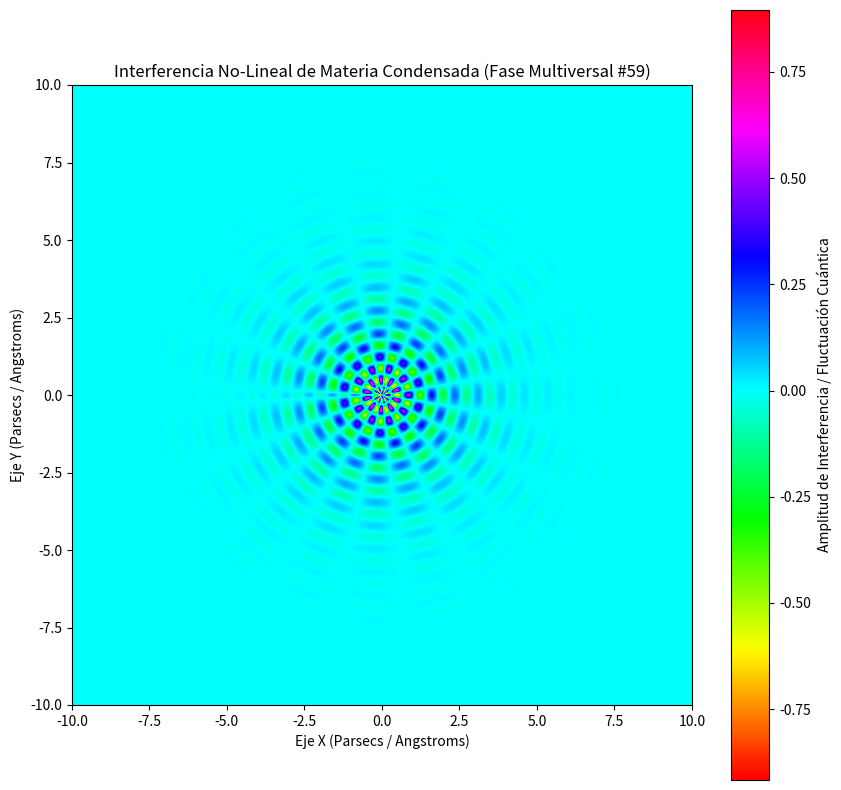

Reproduce this figure in Python.
%matplotlib inline
# Simulación Multiversal: Materia Condensada - Variante 59
import numpy as np
import matplotlib.pyplot as plt

# Parámetros Físicos No-Lineales
omega_1 = 8.382
omega_2 = 9.659
lambda_decay = 0.724
phase_shift = 0.607

x = np.linspace(-10, 10, 800)
y = np.linspace(-10, 10, 800)
X, Y = np.meshgrid(x, y)

# Dinámica de Fluidos / Campos Tensor-Escalares (Fase Multiversal)
R = np.sqrt(X**2 + Y**2) + 1e-5
Z = (np.sin(omega_1 * R + phase_shift) * np.cos(omega_2 * np.arctan2(Y, X))) * np.exp(-lambda_decay * R)

plt.figure(figsize=(10, 10))
plt.imshow(Z, cmap='hsv', extent=[-10, 10, -10, 10], origin='lower')
plt.colorbar(label='Amplitud de Interferencia / Fluctuación Cuántica')
plt.title(r'Interferencia No-Lineal de Materia Condensada (Fase Multiversal #59)')
plt.xlabel('Eje X (Parsecs / Angstroms)')
plt.ylabel('Eje Y (Parsecs / Angstroms)')
plt.show()
